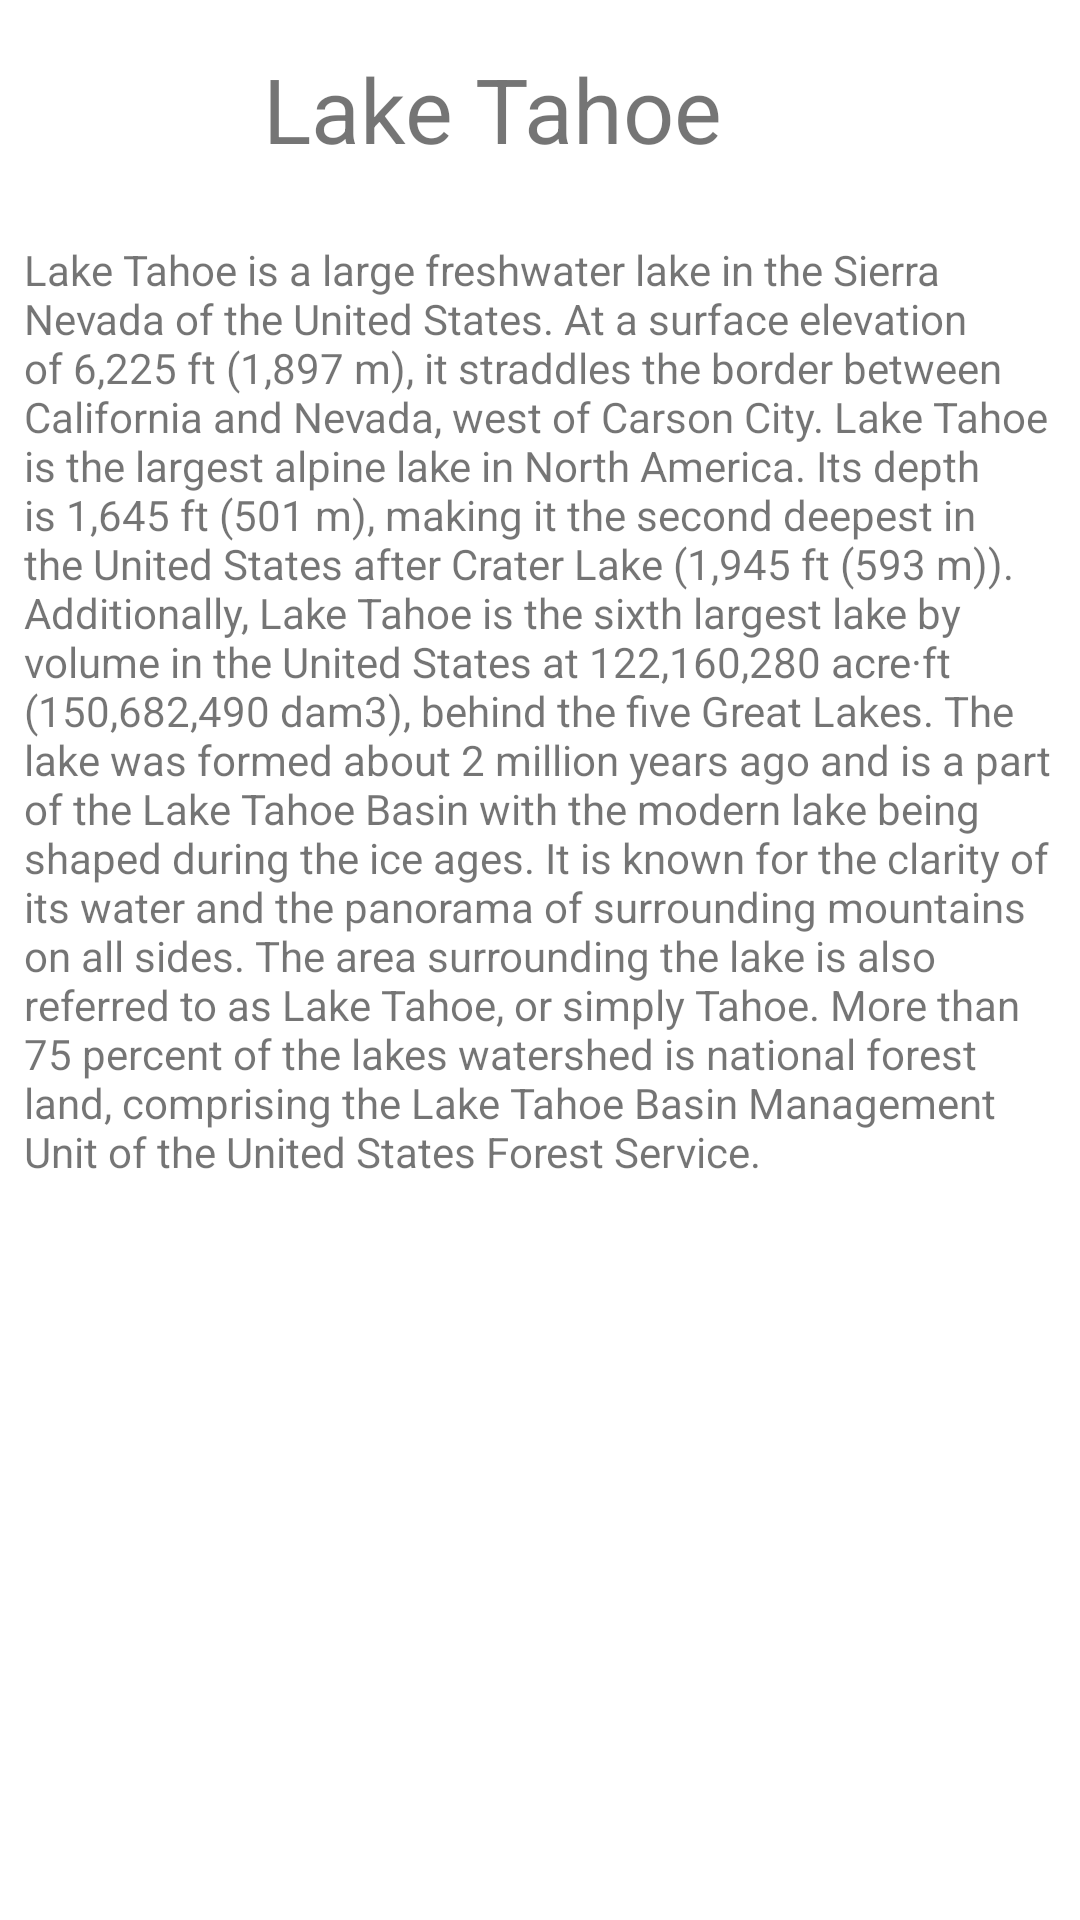

Reconstruct the res/layout file that produces this screen, plus the resources it refers to.
<!-- AndroidManifest.xml: application theme AppTheme -->
<!-- res/layout/constraintset_example_main.xml -->
<?xml version="1.0" encoding="utf-8"?>

<androidx.constraintlayout.widget.ConstraintLayout xmlns:android="http://schemas.android.com/apk/res/android"
	xmlns:app="http://schemas.android.com/apk/res-auto"
	xmlns:tools="http://schemas.android.com/tools"
	android:id="@+id/activity_constraintset_example"
	android:layout_width="match_parent"
	android:layout_height="match_parent" >

	<ImageView
		android:id="@+id/imageView"
		android:layout_width="0dp"
		android:layout_height="0dp"
		android:layout_marginStart="8dp"
		android:onClick="toggleMode"
		android:scaleType="centerCrop"
		android:src="@drawable/lake"
		app:layout_constraintBottom_toBottomOf="@+id/textView9"
		app:layout_constraintDimensionRatio="w,16:9"
		app:layout_constraintLeft_toLeftOf="parent"
		app:layout_constraintTop_toTopOf="@+id/textView9"
		tools:layout_constraintBottom_creator="1"
		tools:layout_constraintTop_creator="1"
		android:contentDescription="@string/lake_tahoe_image"
		app:layout_constraintVertical_bias="0.0" />

	<TextView
		android:id="@+id/textView9"
		android:layout_width="wrap_content"
		android:layout_height="wrap_content"
		android:layout_marginStart="8dp"
		android:layout_marginTop="16dp"
		android:text="@string/lake_tahoe_title"
		android:textSize="30sp"
		app:layout_constraintLeft_toRightOf="@+id/imageView"
		app:layout_constraintTop_toTopOf="parent" />

	<TextView
		android:id="@+id/textView11"
		android:layout_width="0dp"
		android:layout_height="0dp"
		android:layout_marginBottom="8dp"
		android:layout_marginEnd="8dp"
		android:layout_marginStart="8dp"
		android:layout_marginTop="24dp"
		android:text="@string/lake_discription"
		app:layout_constraintBottom_toBottomOf="parent"
		app:layout_constraintLeft_toLeftOf="parent"
		app:layout_constraintRight_toRightOf="parent"
		app:layout_constraintTop_toBottomOf="@+id/imageView"
		tools:layout_constraintBottom_creator="1"
		tools:layout_constraintLeft_creator="1"
		tools:layout_constraintRight_creator="1"
		tools:layout_constraintTop_creator="1" />

</androidx.constraintlayout.widget.ConstraintLayout>
<!-- resources referenced by this layout -->
<resources>
  <string name="lake_discription">
          Lake Tahoe is a large freshwater lake in the Sierra Nevada of the United States. At a surface
          elevation of 6,225 ft (1,897 m), it straddles the border between California and Nevada, west
          of Carson City. Lake Tahoe is the largest alpine lake in North America. Its depth is
          1,645 ft (501 m), making it the second deepest in the United States after Crater Lake
          (1,945 ft (593 m)). Additionally, Lake Tahoe is the sixth largest lake by volume in the
          United States at 122,160,280 acre·ft (150,682,490 dam3), behind the five Great Lakes.
  
  The lake was formed about 2 million years ago and is a part of the Lake Tahoe Basin with the modern
          lake being shaped during the ice ages. It is known for the clarity of its water and the
          panorama of surrounding mountains on all sides. The area surrounding the lake is also
          referred to as Lake Tahoe, or simply Tahoe. More than 75 percent of the lakes watershed is
          national forest land, comprising the Lake Tahoe Basin Management Unit of the United States
          Forest Service.
      </string>
  <string name="lake_tahoe_image">Image of Lake Tahoe</string>
  <string name="lake_tahoe_title">Lake Tahoe</string>
  <style name="AppTheme" parent="Theme.AppCompat.Light.DarkActionBar">
  		<item name="colorAccent">@color/colorAccent</item>
  		<item name="colorPrimary">@color/colorPrimary</item>
  		<item name="colorPrimaryDark">@color/colorPrimaryDark</item>
  		<item name="colorControlHighlight">@color/colorPrimary</item>
  		<item name="colorButtonNormal">@color/colorAccent</item>
  		<item name="textAllCaps">false</item>
  		<item name="android:windowBackground">@android:color/white</item> 
  	</style>
  <!-- not gathered from this repository: default colours our renderer supplied (Android Studio template values) -->
  <color name="colorPrimary">#FF6200EE</color>
  <color name="colorPrimaryDark">#FF3700B3</color>
  <color name="colorAccent">#FF03DAC5</color>
</resources>
